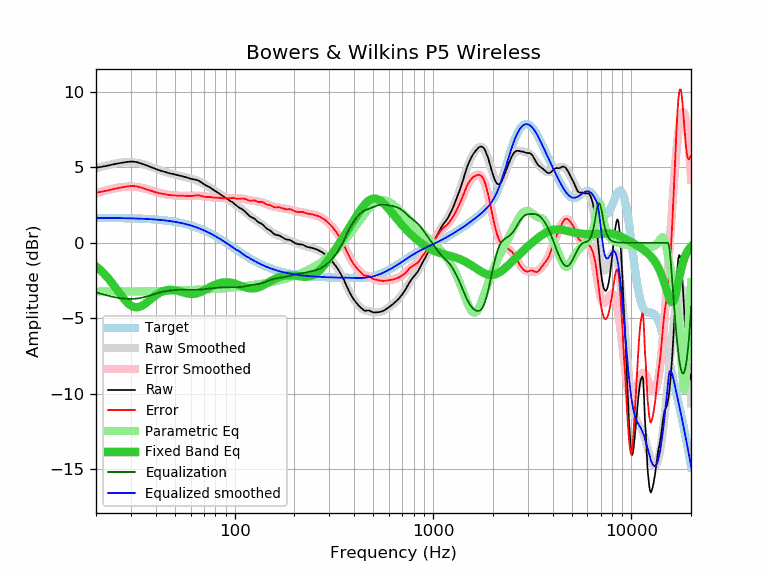

Data behind this chart, as committed beside it:
frequency, raw, error, smoothed, error_smoothed, equalization, parametric_eq, equalized_raw, equalized_smoothed, target
20, 4.97, 3.32, 4.92, 3.27, -3.27, -1.56, 1.70, 1.65, 1.65
21, 5.01, 3.36, 5.01, 3.36, -3.36, -1.79, 1.65, 1.65, 1.65
22, 5.06, 3.42, 5.08, 3.44, -3.44, -2.06, 1.62, 1.65, 1.64
23, 5.11, 3.47, 5.15, 3.50, -3.50, -2.34, 1.61, 1.64, 1.64
24, 5.17, 3.53, 5.20, 3.56, -3.56, -2.64, 1.61, 1.64, 1.64
25, 5.22, 3.58, 5.25, 3.61, -3.61, -2.94, 1.61, 1.64, 1.64
26, 5.26, 3.63, 5.29, 3.65, -3.65, -3.25, 1.61, 1.63, 1.63
27, 5.30, 3.67, 5.31, 3.68, -3.68, -3.54, 1.62, 1.63, 1.63
28, 5.33, 3.70, 5.33, 3.70, -3.70, -3.80, 1.63, 1.63, 1.63
29, 5.36, 3.74, 5.34, 3.72, -3.72, -4.01, 1.64, 1.62, 1.62
30, 5.37, 3.75, 5.34, 3.72, -3.72, -4.16, 1.65, 1.62, 1.62
31, 5.37, 3.76, 5.32, 3.71, -3.71, -4.25, 1.66, 1.61, 1.61
32, 5.34, 3.74, 5.30, 3.69, -3.69, -4.28, 1.65, 1.61, 1.61
33, 5.29, 3.69, 5.27, 3.67, -3.67, -4.25, 1.62, 1.60, 1.60
34, 5.24, 3.65, 5.23, 3.64, -3.64, -4.18, 1.60, 1.59, 1.59
35, 5.18, 3.60, 5.18, 3.60, -3.60, -4.08, 1.58, 1.59, 1.59
36, 5.12, 3.54, 5.13, 3.55, -3.55, -3.96, 1.57, 1.58, 1.58
37, 5.06, 3.49, 5.08, 3.51, -3.51, -3.83, 1.55, 1.57, 1.57
38, 5.00, 3.44, 5.02, 3.46, -3.46, -3.70, 1.54, 1.56, 1.56
39, 4.94, 3.39, 4.96, 3.41, -3.41, -3.59, 1.53, 1.55, 1.55
40, 4.88, 3.34, 4.91, 3.37, -3.37, -3.48, 1.51, 1.54, 1.54
41, 4.83, 3.30, 4.85, 3.33, -3.33, -3.38, 1.50, 1.53, 1.53
42, 4.79, 3.28, 4.80, 3.29, -3.29, -3.30, 1.50, 1.51, 1.51
43, 4.75, 3.25, 4.76, 3.26, -3.26, -3.24, 1.50, 1.50, 1.50
44, 4.71, 3.22, 4.71, 3.23, -3.23, -3.19, 1.48, 1.49, 1.49
45, 4.67, 3.20, 4.67, 3.20, -3.20, -3.15, 1.47, 1.47, 1.47
46, 4.63, 3.17, 4.64, 3.18, -3.18, -3.13, 1.45, 1.46, 1.46
47, 4.60, 3.16, 4.60, 3.16, -3.16, -3.12, 1.44, 1.44, 1.44
48, 4.57, 3.15, 4.57, 3.15, -3.15, -3.12, 1.42, 1.42, 1.42
49, 4.55, 3.14, 4.54, 3.14, -3.14, -3.13, 1.41, 1.41, 1.41
50, 4.52, 3.13, 4.52, 3.13, -3.13, -3.14, 1.39, 1.39, 1.39
51, 4.49, 3.12, 4.49, 3.12, -3.12, -3.16, 1.37, 1.37, 1.37
52, 4.47, 3.12, 4.46, 3.12, -3.12, -3.19, 1.36, 1.35, 1.35
53, 4.44, 3.12, 4.44, 3.11, -3.11, -3.22, 1.33, 1.33, 1.33
54, 4.42, 3.12, 4.41, 3.11, -3.11, -3.25, 1.31, 1.30, 1.30
55, 4.39, 3.11, 4.39, 3.11, -3.11, -3.28, 1.28, 1.28, 1.28
56, 4.36, 3.11, 4.36, 3.11, -3.11, -3.31, 1.25, 1.25, 1.26
57, 4.33, 3.10, 4.34, 3.11, -3.11, -3.34, 1.22, 1.23, 1.23
58, 4.30, 3.10, 4.31, 3.11, -3.11, -3.36, 1.19, 1.20, 1.20
59, 4.27, 3.09, 4.29, 3.11, -3.11, -3.38, 1.16, 1.18, 1.18
60, 4.24, 3.09, 4.26, 3.11, -3.11, -3.39, 1.13, 1.15, 1.15
61, 4.22, 3.10, 4.23, 3.11, -3.11, -3.39, 1.11, 1.12, 1.12
62, 4.20, 3.11, 4.21, 3.12, -3.12, -3.39, 1.09, 1.09, 1.09
63, 4.18, 3.12, 4.18, 3.12, -3.12, -3.38, 1.06, 1.06, 1.06
64, 4.17, 3.14, 4.14, 3.12, -3.12, -3.36, 1.06, 1.03, 1.03
65, 4.14, 3.15, 4.11, 3.11, -3.11, -3.34, 1.03, 1.00, 1.00
66, 4.10, 3.14, 4.07, 3.11, -3.11, -3.31, 0.99, 0.96, 0.96
67, 4.05, 3.12, 4.03, 3.10, -3.10, -3.28, 0.95, 0.93, 0.93
68, 3.99, 3.10, 3.99, 3.09, -3.09, -3.24, 0.90, 0.89, 0.89
69, 3.93, 3.07, 3.94, 3.08, -3.08, -3.20, 0.85, 0.86, 0.86
70, 3.88, 3.06, 3.90, 3.07, -3.07, -3.16, 0.81, 0.82, 0.82
71, 3.82, 3.03, 3.85, 3.06, -3.06, -3.12, 0.76, 0.79, 0.79
72, 3.78, 3.03, 3.80, 3.05, -3.05, -3.07, 0.73, 0.75, 0.75
73, 3.74, 3.03, 3.75, 3.04, -3.04, -3.03, 0.70, 0.71, 0.71
74, 3.71, 3.04, 3.71, 3.03, -3.03, -2.99, 0.68, 0.67, 0.67
75, 3.67, 3.04, 3.66, 3.02, -3.02, -2.95, 0.65, 0.63, 0.63
76, 3.62, 3.03, 3.61, 3.02, -3.02, -2.91, 0.61, 0.59, 0.59
77, 3.56, 3.01, 3.56, 3.01, -3.01, -2.87, 0.55, 0.55, 0.55
78, 3.51, 3.00, 3.52, 3.00, -3.00, -2.83, 0.51, 0.51, 0.51
79, 3.46, 2.99, 3.47, 2.99, -2.99, -2.80, 0.47, 0.47, 0.47
... 553 more rows
